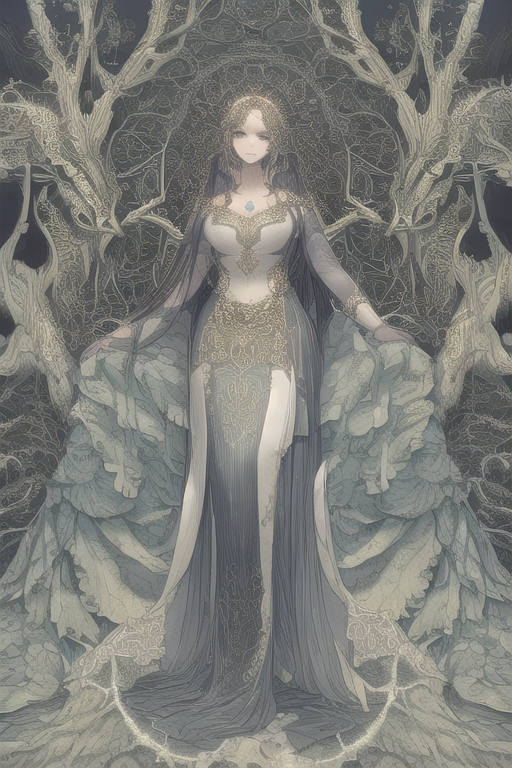
Generation parameters embedded in this image by NovelAI (PNG 'Description' and 'Comment' text chunks):
masterpiece, best quality, 1girl, solo, Mythological, deep sea, full body, fantasy, high quality, high res, intricate details, {{{intricate hair details}}}}, {{{{{beautiful detailed eyes}}}}}, {{{{{beautiful detailed background}}}}}, depth of field, detailed eyes, fine detailed hair, fine clothes, fine skin details, textile shading, Magic Forest Background
{"steps":28,"sampler":"k_euler","seed":2545919650,"strength":0.69,"noise":0.667,"scale":4.5,"uc":"nsfw, lowres, bad anatomy, bad hands, text, error, missing fingers, extra digit, fewer digits, cropped, worst quality, low quality, normal quality, jpeg artifacts, signature, watermark, username, blurry"}